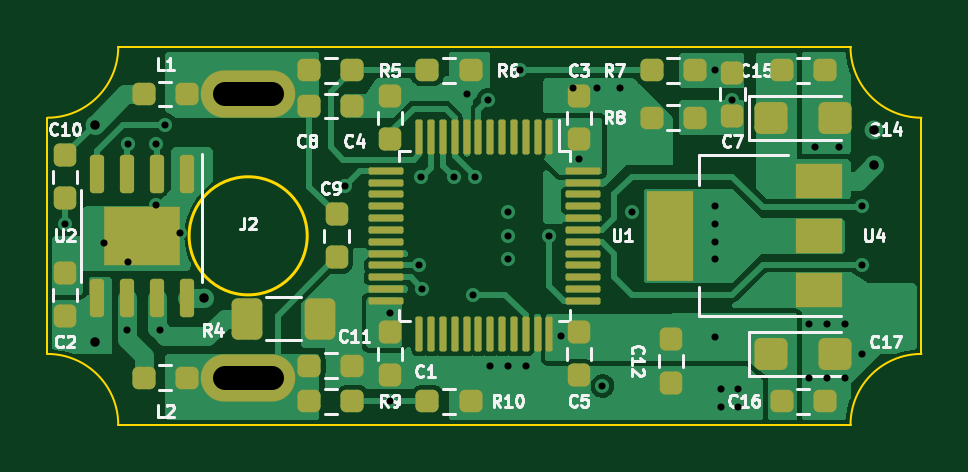
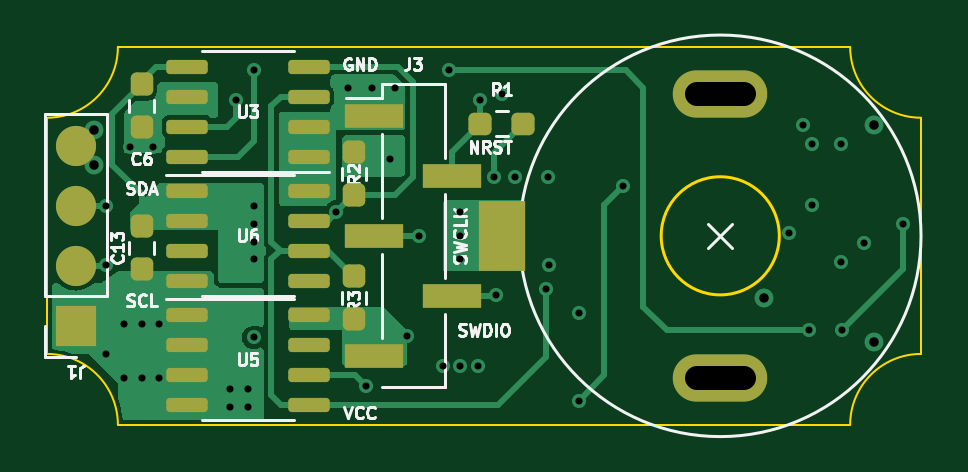
Circuit board: 11 layer files. Board 37.0 x 16.0 mm.
- bottom_copper: Smart Servo Control Board Rev.1-B_Cu.gbl (20701 bytes)
- bottom_mask: Smart Servo Control Board Rev.1-B_Mask.gbs (3050 bytes)
- paste: Smart Servo Control Board Rev.1-B_Paste.gbp (2959 bytes)
- bottom_silk: Smart Servo Control Board Rev.1-B_Silkscreen.gbo (18654 bytes)
- outline: Smart Servo Control Board Rev.1-Edge_Cuts.gm1 (1144 bytes)
- top_copper: Smart Servo Control Board Rev.1-F_Cu.gtl (55142 bytes)
- top_mask: Smart Servo Control Board Rev.1-F_Mask.gts (5398 bytes)
- paste: Smart Servo Control Board Rev.1-F_Paste.gtp (5444 bytes)
- top_silk: Smart Servo Control Board Rev.1-F_Silkscreen.gto (28420 bytes)
- drill: Smart Servo Control Board Rev.1-NPTH.drl (276 bytes)
- drill: Smart Servo Control Board Rev.1-PTH.drl (1313 bytes)

=== bottom_copper: Smart Servo Control Board Rev.1-B_Cu.gbl (20701 bytes, source omitted) ===
=== bottom_mask: Smart Servo Control Board Rev.1-B_Mask.gbs (3050 bytes, source withheld) ===
=== paste: Smart Servo Control Board Rev.1-B_Paste.gbp (2959 bytes, source withheld) ===
=== bottom_silk: Smart Servo Control Board Rev.1-B_Silkscreen.gbo (18654 bytes, source omitted) ===
=== outline: Smart Servo Control Board Rev.1-Edge_Cuts.gm1 ===
%TF.GenerationSoftware,KiCad,Pcbnew,(6.0.0)*%
%TF.CreationDate,2025-09-03T22:59:35+02:00*%
%TF.ProjectId,Smart Servo Control Board Rev.1,536d6172-7420-4536-9572-766f20436f6e,rev?*%
%TF.SameCoordinates,Original*%
%TF.FileFunction,Profile,NP*%
%FSLAX46Y46*%
G04 Gerber Fmt 4.6, Leading zero omitted, Abs format (unit mm)*
G04 Created by KiCad (PCBNEW (6.0.0)) date 2025-09-03 22:59:35*
%MOMM*%
%LPD*%
G01*
G04 APERTURE LIST*
%TA.AperFunction,Profile*%
%ADD10C,0.100000*%
%TD*%
%TA.AperFunction,Profile*%
%ADD11C,0.120000*%
%TD*%
G04 APERTURE END LIST*
D10*
X69000000Y-29500000D02*
G75*
G03*
X72000000Y-32500000I3000001J1D01*
G01*
X38000000Y-45500000D02*
G75*
G03*
X35000000Y-42500000I-3000001J-1D01*
G01*
X35000000Y-42500000D02*
X35000000Y-32500000D01*
X38000000Y-29500000D02*
X69000000Y-29500000D01*
X72000000Y-42500000D02*
G75*
G03*
X69000000Y-45500000I1J-3000001D01*
G01*
X72000000Y-32500000D02*
X72000000Y-42500000D01*
X69000000Y-45500000D02*
X38000000Y-45500000D01*
X35000000Y-32500000D02*
G75*
G03*
X38000000Y-29500000I-1J3000001D01*
G01*
D11*
%TO.C,J2*%
X46000000Y-37500000D02*
G75*
G03*
X46000000Y-37500000I-2500000J0D01*
G01*
%TD*%
M02*

=== top_copper: Smart Servo Control Board Rev.1-F_Cu.gtl (55142 bytes, source omitted) ===
=== top_mask: Smart Servo Control Board Rev.1-F_Mask.gts ===
%TF.GenerationSoftware,KiCad,Pcbnew,(6.0.0)*%
%TF.CreationDate,2025-09-03T22:59:35+02:00*%
%TF.ProjectId,Smart Servo Control Board Rev.1,536d6172-7420-4536-9572-766f20436f6e,rev?*%
%TF.SameCoordinates,Original*%
%TF.FileFunction,Soldermask,Top*%
%TF.FilePolarity,Negative*%
%FSLAX46Y46*%
G04 Gerber Fmt 4.6, Leading zero omitted, Abs format (unit mm)*
G04 Created by KiCad (PCBNEW (6.0.0)) date 2025-09-03 22:59:35*
%MOMM*%
%LPD*%
G01*
G04 APERTURE LIST*
G04 Aperture macros list*
%AMRoundRect*
0 Rectangle with rounded corners*
0 $1 Rounding radius*
0 $2 $3 $4 $5 $6 $7 $8 $9 X,Y pos of 4 corners*
0 Add a 4 corners polygon primitive as box body*
4,1,4,$2,$3,$4,$5,$6,$7,$8,$9,$2,$3,0*
0 Add four circle primitives for the rounded corners*
1,1,$1+$1,$2,$3*
1,1,$1+$1,$4,$5*
1,1,$1+$1,$6,$7*
1,1,$1+$1,$8,$9*
0 Add four rect primitives between the rounded corners*
20,1,$1+$1,$2,$3,$4,$5,0*
20,1,$1+$1,$4,$5,$6,$7,0*
20,1,$1+$1,$6,$7,$8,$9,0*
20,1,$1+$1,$8,$9,$2,$3,0*%
G04 Aperture macros list end*
%ADD10RoundRect,0.150000X-0.150000X0.662500X-0.150000X-0.662500X0.150000X-0.662500X0.150000X0.662500X0*%
%ADD11R,3.200000X2.514000*%
%ADD12RoundRect,0.237500X0.250000X0.237500X-0.250000X0.237500X-0.250000X-0.237500X0.250000X-0.237500X0*%
%ADD13RoundRect,0.237500X-0.250000X-0.237500X0.250000X-0.237500X0.250000X0.237500X-0.250000X0.237500X0*%
%ADD14RoundRect,0.237500X-0.237500X0.250000X-0.237500X-0.250000X0.237500X-0.250000X0.237500X0.250000X0*%
%ADD15O,4.000000X2.000000*%
%ADD16RoundRect,0.250000X-0.400000X-0.625000X0.400000X-0.625000X0.400000X0.625000X-0.400000X0.625000X0*%
%ADD17RoundRect,0.250000X-0.450000X-0.425000X0.450000X-0.425000X0.450000X0.425000X-0.450000X0.425000X0*%
%ADD18R,2.000000X1.500000*%
%ADD19R,2.000000X3.800000*%
%ADD20RoundRect,0.237500X0.237500X-0.250000X0.237500X0.250000X-0.237500X0.250000X-0.237500X-0.250000X0*%
%ADD21RoundRect,0.075000X-0.075000X0.662500X-0.075000X-0.662500X0.075000X-0.662500X0.075000X0.662500X0*%
%ADD22RoundRect,0.075000X-0.662500X0.075000X-0.662500X-0.075000X0.662500X-0.075000X0.662500X0.075000X0*%
G04 APERTURE END LIST*
D10*
%TO.C,U2*%
X40905000Y-34862500D03*
X39635000Y-34862500D03*
X38365000Y-34862500D03*
X37095000Y-34862500D03*
X37095000Y-40137500D03*
X38365000Y-40137500D03*
X39635000Y-40137500D03*
X40905000Y-40137500D03*
D11*
X39000000Y-37500000D03*
%TD*%
D12*
%TO.C,C11*%
X47912500Y-43000000D03*
X46087500Y-43000000D03*
%TD*%
D13*
%TO.C,R10*%
X51087500Y-44500000D03*
X52912500Y-44500000D03*
%TD*%
D14*
%TO.C,C9*%
X47250000Y-36587500D03*
X47250000Y-38412500D03*
%TD*%
D15*
%TO.C,J2*%
X43500000Y-31500000D03*
X43500000Y-43500000D03*
%TD*%
D13*
%TO.C,C16*%
X66087500Y-44500000D03*
X67912500Y-44500000D03*
%TD*%
D16*
%TO.C,R4*%
X43450000Y-41000000D03*
X46550000Y-41000000D03*
%TD*%
D12*
%TO.C,L1*%
X40912500Y-31500000D03*
X39087500Y-31500000D03*
%TD*%
D13*
%TO.C,R9*%
X46087500Y-44500000D03*
X47912500Y-44500000D03*
%TD*%
D14*
%TO.C,C3*%
X57500000Y-31587500D03*
X57500000Y-33412500D03*
%TD*%
%TO.C,C10*%
X35750000Y-34087500D03*
X35750000Y-35912500D03*
%TD*%
D13*
%TO.C,C15*%
X66087500Y-30500000D03*
X67912500Y-30500000D03*
%TD*%
D14*
%TO.C,C7*%
X64000000Y-30587500D03*
X64000000Y-32412500D03*
%TD*%
D13*
%TO.C,R6*%
X51087500Y-30500000D03*
X52912500Y-30500000D03*
%TD*%
D17*
%TO.C,C17*%
X65650000Y-42500000D03*
X68350000Y-42500000D03*
%TD*%
D18*
%TO.C,U4*%
X67650000Y-39800000D03*
D19*
X61350000Y-37500000D03*
D18*
X67650000Y-37500000D03*
X67650000Y-35200000D03*
%TD*%
D13*
%TO.C,R7*%
X60587500Y-30500000D03*
X62412500Y-30500000D03*
%TD*%
D20*
%TO.C,C12*%
X61400000Y-43712500D03*
X61400000Y-41887500D03*
%TD*%
D13*
%TO.C,C8*%
X46087500Y-32000000D03*
X47912500Y-32000000D03*
%TD*%
D14*
%TO.C,C2*%
X35750000Y-39087500D03*
X35750000Y-40912500D03*
%TD*%
D12*
%TO.C,L2*%
X40912500Y-43500000D03*
X39087500Y-43500000D03*
%TD*%
D17*
%TO.C,C14*%
X65650000Y-32500000D03*
X68350000Y-32500000D03*
%TD*%
D20*
%TO.C,C1*%
X49500000Y-43412500D03*
X49500000Y-41587500D03*
%TD*%
D13*
%TO.C,R5*%
X46087500Y-30500000D03*
X47912500Y-30500000D03*
%TD*%
D20*
%TO.C,C5*%
X57500000Y-43412500D03*
X57500000Y-41587500D03*
%TD*%
D21*
%TO.C,U1*%
X56250000Y-33337500D03*
X55750000Y-33337500D03*
X55250000Y-33337500D03*
X54750000Y-33337500D03*
X54250000Y-33337500D03*
X53750000Y-33337500D03*
X53250000Y-33337500D03*
X52750000Y-33337500D03*
X52250000Y-33337500D03*
X51750000Y-33337500D03*
X51250000Y-33337500D03*
X50750000Y-33337500D03*
D22*
X49337500Y-34750000D03*
X49337500Y-35250000D03*
X49337500Y-35750000D03*
X49337500Y-36250000D03*
X49337500Y-36750000D03*
X49337500Y-37250000D03*
X49337500Y-37750000D03*
X49337500Y-38250000D03*
X49337500Y-38750000D03*
X49337500Y-39250000D03*
X49337500Y-39750000D03*
X49337500Y-40250000D03*
D21*
X50750000Y-41662500D03*
X51250000Y-41662500D03*
X51750000Y-41662500D03*
X52250000Y-41662500D03*
X52750000Y-41662500D03*
X53250000Y-41662500D03*
X53750000Y-41662500D03*
X54250000Y-41662500D03*
X54750000Y-41662500D03*
X55250000Y-41662500D03*
X55750000Y-41662500D03*
X56250000Y-41662500D03*
D22*
X57662500Y-40250000D03*
X57662500Y-39750000D03*
X57662500Y-39250000D03*
X57662500Y-38750000D03*
X57662500Y-38250000D03*
X57662500Y-37750000D03*
X57662500Y-37250000D03*
X57662500Y-36750000D03*
X57662500Y-36250000D03*
X57662500Y-35750000D03*
X57662500Y-35250000D03*
X57662500Y-34750000D03*
%TD*%
D13*
%TO.C,R8*%
X60587500Y-32500000D03*
X62412500Y-32500000D03*
%TD*%
D14*
%TO.C,C4*%
X49500000Y-31587500D03*
X49500000Y-33412500D03*
%TD*%
M02*

=== paste: Smart Servo Control Board Rev.1-F_Paste.gtp ===
%TF.GenerationSoftware,KiCad,Pcbnew,(6.0.0)*%
%TF.CreationDate,2025-09-03T22:59:35+02:00*%
%TF.ProjectId,Smart Servo Control Board Rev.1,536d6172-7420-4536-9572-766f20436f6e,rev?*%
%TF.SameCoordinates,Original*%
%TF.FileFunction,Paste,Top*%
%TF.FilePolarity,Positive*%
%FSLAX46Y46*%
G04 Gerber Fmt 4.6, Leading zero omitted, Abs format (unit mm)*
G04 Created by KiCad (PCBNEW (6.0.0)) date 2025-09-03 22:59:35*
%MOMM*%
%LPD*%
G01*
G04 APERTURE LIST*
G04 Aperture macros list*
%AMRoundRect*
0 Rectangle with rounded corners*
0 $1 Rounding radius*
0 $2 $3 $4 $5 $6 $7 $8 $9 X,Y pos of 4 corners*
0 Add a 4 corners polygon primitive as box body*
4,1,4,$2,$3,$4,$5,$6,$7,$8,$9,$2,$3,0*
0 Add four circle primitives for the rounded corners*
1,1,$1+$1,$2,$3*
1,1,$1+$1,$4,$5*
1,1,$1+$1,$6,$7*
1,1,$1+$1,$8,$9*
0 Add four rect primitives between the rounded corners*
20,1,$1+$1,$2,$3,$4,$5,0*
20,1,$1+$1,$4,$5,$6,$7,0*
20,1,$1+$1,$6,$7,$8,$9,0*
20,1,$1+$1,$8,$9,$2,$3,0*%
G04 Aperture macros list end*
%ADD10RoundRect,0.250000X-0.395000X0.255000X-0.395000X-0.255000X0.395000X-0.255000X0.395000X0.255000X0*%
%ADD11RoundRect,0.150000X-0.150000X0.662500X-0.150000X-0.662500X0.150000X-0.662500X0.150000X0.662500X0*%
%ADD12RoundRect,0.237500X0.250000X0.237500X-0.250000X0.237500X-0.250000X-0.237500X0.250000X-0.237500X0*%
%ADD13RoundRect,0.237500X-0.250000X-0.237500X0.250000X-0.237500X0.250000X0.237500X-0.250000X0.237500X0*%
%ADD14RoundRect,0.237500X-0.237500X0.250000X-0.237500X-0.250000X0.237500X-0.250000X0.237500X0.250000X0*%
%ADD15RoundRect,0.250000X-0.400000X-0.625000X0.400000X-0.625000X0.400000X0.625000X-0.400000X0.625000X0*%
%ADD16RoundRect,0.250000X-0.450000X-0.425000X0.450000X-0.425000X0.450000X0.425000X-0.450000X0.425000X0*%
%ADD17R,2.000000X1.500000*%
%ADD18R,2.000000X3.800000*%
%ADD19RoundRect,0.237500X0.237500X-0.250000X0.237500X0.250000X-0.237500X0.250000X-0.237500X-0.250000X0*%
%ADD20RoundRect,0.075000X-0.075000X0.662500X-0.075000X-0.662500X0.075000X-0.662500X0.075000X0.662500X0*%
%ADD21RoundRect,0.075000X-0.662500X0.075000X-0.662500X-0.075000X0.662500X-0.075000X0.662500X0.075000X0*%
G04 APERTURE END LIST*
D10*
%TO.C,U2*%
X39800000Y-36870000D03*
X38200000Y-38130000D03*
X38200000Y-36870000D03*
X39800000Y-38130000D03*
D11*
X40905000Y-34862500D03*
X39635000Y-34862500D03*
X38365000Y-34862500D03*
X37095000Y-34862500D03*
X37095000Y-40137500D03*
X38365000Y-40137500D03*
X39635000Y-40137500D03*
X40905000Y-40137500D03*
%TD*%
D12*
%TO.C,C11*%
X47912500Y-43000000D03*
X46087500Y-43000000D03*
%TD*%
D13*
%TO.C,R10*%
X51087500Y-44500000D03*
X52912500Y-44500000D03*
%TD*%
D14*
%TO.C,C9*%
X47250000Y-36587500D03*
X47250000Y-38412500D03*
%TD*%
D13*
%TO.C,C16*%
X66087500Y-44500000D03*
X67912500Y-44500000D03*
%TD*%
D15*
%TO.C,R4*%
X43450000Y-41000000D03*
X46550000Y-41000000D03*
%TD*%
D12*
%TO.C,L1*%
X40912500Y-31500000D03*
X39087500Y-31500000D03*
%TD*%
D13*
%TO.C,R9*%
X46087500Y-44500000D03*
X47912500Y-44500000D03*
%TD*%
D14*
%TO.C,C3*%
X57500000Y-31587500D03*
X57500000Y-33412500D03*
%TD*%
%TO.C,C10*%
X35750000Y-34087500D03*
X35750000Y-35912500D03*
%TD*%
D13*
%TO.C,C15*%
X66087500Y-30500000D03*
X67912500Y-30500000D03*
%TD*%
D14*
%TO.C,C7*%
X64000000Y-30587500D03*
X64000000Y-32412500D03*
%TD*%
D13*
%TO.C,R6*%
X51087500Y-30500000D03*
X52912500Y-30500000D03*
%TD*%
D16*
%TO.C,C17*%
X65650000Y-42500000D03*
X68350000Y-42500000D03*
%TD*%
D17*
%TO.C,U4*%
X67650000Y-39800000D03*
D18*
X61350000Y-37500000D03*
D17*
X67650000Y-37500000D03*
X67650000Y-35200000D03*
%TD*%
D13*
%TO.C,R7*%
X60587500Y-30500000D03*
X62412500Y-30500000D03*
%TD*%
D19*
%TO.C,C12*%
X61400000Y-43712500D03*
X61400000Y-41887500D03*
%TD*%
D13*
%TO.C,C8*%
X46087500Y-32000000D03*
X47912500Y-32000000D03*
%TD*%
D14*
%TO.C,C2*%
X35750000Y-39087500D03*
X35750000Y-40912500D03*
%TD*%
D12*
%TO.C,L2*%
X40912500Y-43500000D03*
X39087500Y-43500000D03*
%TD*%
D16*
%TO.C,C14*%
X65650000Y-32500000D03*
X68350000Y-32500000D03*
%TD*%
D19*
%TO.C,C1*%
X49500000Y-43412500D03*
X49500000Y-41587500D03*
%TD*%
D13*
%TO.C,R5*%
X46087500Y-30500000D03*
X47912500Y-30500000D03*
%TD*%
D19*
%TO.C,C5*%
X57500000Y-43412500D03*
X57500000Y-41587500D03*
%TD*%
D20*
%TO.C,U1*%
X56250000Y-33337500D03*
X55750000Y-33337500D03*
X55250000Y-33337500D03*
X54750000Y-33337500D03*
X54250000Y-33337500D03*
X53750000Y-33337500D03*
X53250000Y-33337500D03*
X52750000Y-33337500D03*
X52250000Y-33337500D03*
X51750000Y-33337500D03*
X51250000Y-33337500D03*
X50750000Y-33337500D03*
D21*
X49337500Y-34750000D03*
X49337500Y-35250000D03*
X49337500Y-35750000D03*
X49337500Y-36250000D03*
X49337500Y-36750000D03*
X49337500Y-37250000D03*
X49337500Y-37750000D03*
X49337500Y-38250000D03*
X49337500Y-38750000D03*
X49337500Y-39250000D03*
X49337500Y-39750000D03*
X49337500Y-40250000D03*
D20*
X50750000Y-41662500D03*
X51250000Y-41662500D03*
X51750000Y-41662500D03*
X52250000Y-41662500D03*
X52750000Y-41662500D03*
X53250000Y-41662500D03*
X53750000Y-41662500D03*
X54250000Y-41662500D03*
X54750000Y-41662500D03*
X55250000Y-41662500D03*
X55750000Y-41662500D03*
X56250000Y-41662500D03*
D21*
X57662500Y-40250000D03*
X57662500Y-39750000D03*
X57662500Y-39250000D03*
X57662500Y-38750000D03*
X57662500Y-38250000D03*
X57662500Y-37750000D03*
X57662500Y-37250000D03*
X57662500Y-36750000D03*
X57662500Y-36250000D03*
X57662500Y-35750000D03*
X57662500Y-35250000D03*
X57662500Y-34750000D03*
%TD*%
D13*
%TO.C,R8*%
X60587500Y-32500000D03*
X62412500Y-32500000D03*
%TD*%
D14*
%TO.C,C4*%
X49500000Y-31587500D03*
X49500000Y-33412500D03*
%TD*%
M02*

=== top_silk: Smart Servo Control Board Rev.1-F_Silkscreen.gto (28420 bytes, source omitted) ===
=== drill: Smart Servo Control Board Rev.1-NPTH.drl ===
M48
; DRILL file {KiCad (6.0.0)} date Wed Sep  3 23:00:18 2025
; FORMAT={-:-/ absolute / metric / decimal}
; #@! TF.CreationDate,2025-09-03T23:00:18+02:00
; #@! TF.GenerationSoftware,Kicad,Pcbnew,(6.0.0)
; #@! TF.FileFunction,NonPlated,1,4,NPTH
FMAT,2
METRIC
%
G90
G05
T0
M30

=== drill: Smart Servo Control Board Rev.1-PTH.drl ===
M48
; DRILL file {KiCad (6.0.0)} date Wed Sep  3 23:00:18 2025
; FORMAT={-:-/ absolute / metric / decimal}
; #@! TF.CreationDate,2025-09-03T23:00:18+02:00
; #@! TF.GenerationSoftware,Kicad,Pcbnew,(6.0.0)
; #@! TF.FileFunction,Plated,1,4,PTH
FMAT,2
METRIC
; #@! TA.AperFunction,Plated,PTH,ViaDrill
T1C0.300
; #@! TA.AperFunction,Plated,PTH,ViaDrill
T2C0.400
; #@! TA.AperFunction,Plated,PTH,ComponentDrill
T3C1.000
%
G90
G05
T1
X35.75Y-37.0
X37.4Y-37.8
X38.365Y-41.5
X38.4Y-33.6
X38.4Y-38.6
X39.6Y-33.6
X39.6Y-36.2
X39.75Y-41.5
X40.0Y-32.8
X40.6Y-37.4
X47.6Y-35.4
X49.5Y-40.75
X49.5Y-44.5
X50.75Y-38.75
X50.8Y-35.0
X50.875Y-39.75
X52.2Y-35.0
X52.75Y-31.5
X53.0Y-40.0
X53.09Y-35.0
X53.662Y-31.75
X53.75Y-43.0
X54.5Y-36.5
X54.5Y-37.5
X54.5Y-38.5
X54.5Y-43.0
X55.0Y-30.5
X55.25Y-43.0
X56.25Y-37.5
X56.75Y-41.75
X57.25Y-31.25
X57.5Y-34.25
X58.25Y-31.25
X58.5Y-43.85
X59.25Y-31.25
X59.75Y-36.5
X63.25Y-30.5
X63.25Y-36.25
X63.25Y-37.0
X63.25Y-37.75
X63.25Y-38.5
X63.25Y-41.8
X63.5Y-44.0
X63.5Y-44.75
X64.0Y-31.75
X64.25Y-44.0
X64.25Y-44.75
X67.25Y-41.25
X67.25Y-43.5
X67.5Y-33.75
X68.0Y-41.25
X68.0Y-43.5
X68.5Y-33.75
X68.75Y-41.25
X68.75Y-43.5
X69.5Y-36.25
X69.5Y-38.75
X69.5Y-42.5
T2
X37.0Y-32.8
X37.0Y-42.0
X41.637Y-40.137
X70.0Y-33.0
X70.0Y-34.5
T3
X42.5Y-31.5G85X44.5Y-31.5
G05
X42.5Y-43.5G85X44.5Y-43.5
G05
T0
M30

